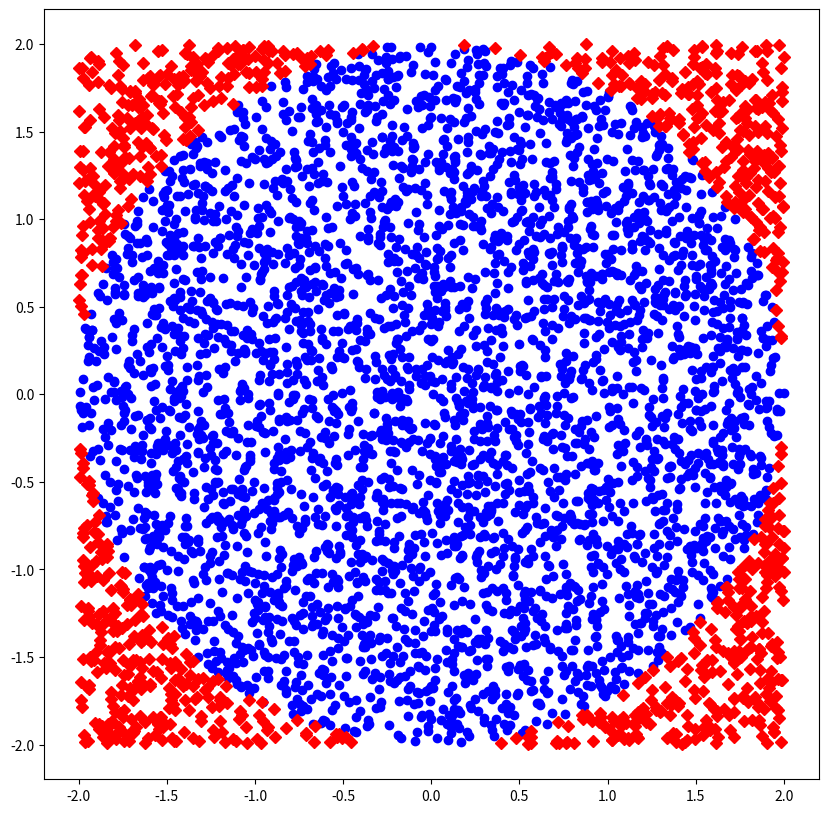

Write the Python code that produced this figure.
#!/usr/bin/env python

import matplotlib.pyplot as pl
import numpy as np

p = np.random.rand(5000, 2) * 4 - 2
inner = np.sum(p ** 2, axis=1) <= 4
pl.figure(figsize=(10, 10))
pl.plot(p[inner, 0], p[inner, 1], 'bo')
pl.plot(p[~inner, 0], p[~inner, 1], 'rD')
pi_estimate = np.sum(inner) / 5000 * 4

print('the estimated pi = %f' % pi_estimate)
print('the standard pi = %f' % np.pi)
err = np.abs(np.pi - pi_estimate) / np.pi
print('err = %f' % err)
pl.savefig('mcEstimatePi.png')
pl.show()
